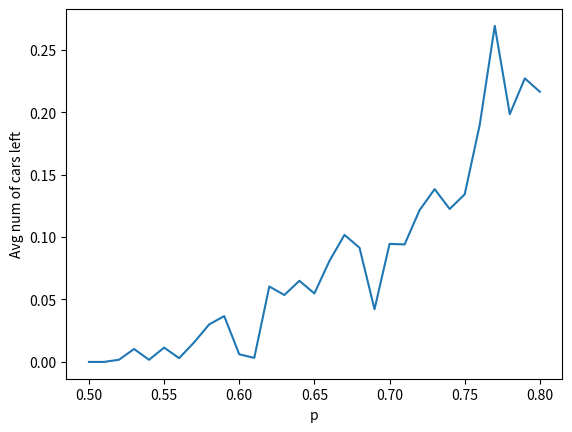
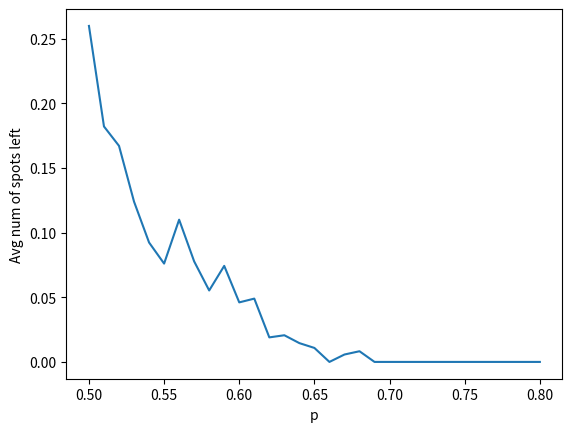
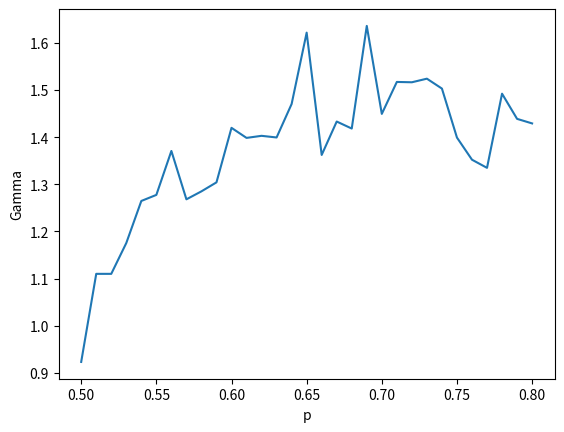

Recreate these plots in Python, in order.
import random as rnd
# import operator
# import matplotlib as mpl
import numpy as np
import matplotlib.pyplot as plt
import math

class Line:

    def __init__(self, p, N):
        self.p = p # car density
        self.N = N # length of line
        self.CarList = []
        self.SpotList = []
        for position in range(self.N):
            x = rnd.random()
            if x <= self.p:
                car = Car(position)
                #print(position, 'car')
                self.CarList.append(car)
            else:
                self.SpotList.append(position)
                #print(position, 'spot')
        self.initCar = len(self.CarList)
        self.initSpot = len(self.SpotList)
        self.absorb = [0] * self.N
        #print(self.printLine())


    def update(self):
        # print(len(self.CarList), len(self.SpotList))
        for i in range(len(self.CarList)):
            car = self.CarList[i]
            x = rnd.random()
            if x <= 0.5:
                car.move(1) # +1
                if car.position == self.N:
                    car.setLocation(0)
            else:
                car.move(-1) # -1
                if car.position == -1:
                    car.setLocation(self.N-1)
        #print(self.printLine())
        self.coalesce()
        #print(self.printLine())
        self.park()
        #print(self.printLine())


    def coalesce(self):
        self.CarList.sort(key=lambda car: car.position)
        i = 0
        while i in range(len(self.CarList)-1):
            if len(self.CarList) == 1:
                break
            elif self.CarList[i].position == self.CarList[i+1].position:
                self.CarList[i].PassengerList.extend(self.CarList[i+1].PassengerList)
                self.CarList.pop(i+1)
            else:
                i += 1


    def park(self):
        self.CarList.sort(key=lambda car: car.position)
        # self.SpotList.sort()
        i = 0
        while i in range(len(self.SpotList)):
            j = 0
            while j in range(len(self.CarList)):
                if self.CarList[j].position == self.SpotList[i]:
                    self.absorb[self.SpotList[i]] = self.CarList[j].count()
                    self.CarList.pop(j)
                    self.SpotList.pop(i)
                    if i >= len(self.SpotList):
                        break
                else:
                    j += 1
            i += 1


    def continueProgram(self):
        if len(self.SpotList) == 0:
            return False
        elif len(self.CarList) == 0:
            return False
        else:
            return True


    def numOfParticles(self):
        return [len(self.CarList), len(self.SpotList)]


    def initilization(self):
        return [self.initCar, self.initSpot]


    def gamma(self):
        if self.initSpot != 0:
            return sum(self.absorb)/self.initSpot
        else:
            return 0

    def printLine(self):
        L = [0] * self.N
        for i in range(len(self.CarList)):
            pos = self.CarList[i].position
            pasL = self.CarList[i].PassengerList
            L[pos] = pasL
        return L


class Car:

    def __init__(self, position):
        self.position = position
        self.PassengerList = []
        self.PassengerList.append(position)

    def move(self, x):
        self.position += x

    def setLocation(self, x):
        self.position = x

    def count(self):
        return len(self.PassengerList)



def findpc(N, trial):
    carLeft = []
    spotLeft = []
    gammaList = []
    for x in range(50, 81, 1):
        p = x / 100
        print(p)
        car = 0
        spot = 0
        gamma = 0
        for i in range(trial):
            print(i)
            line = Line(p, N)
            initCar = line.initilization()[0]
            initSpot = line.initilization()[1]
            # print(line.initilization())
            while line.continueProgram():
                line.update()
            # print(line.numOfParticles())
            # print(line.gamma())
            car += line.numOfParticles()[0] / initCar
            spot += line.numOfParticles()[1] / initSpot
            gamma += line.gamma()
        carLeft.append(car / trial)
        spotLeft.append(spot / trial)
        gammaList.append(gamma / trial)

    xaxis = np.arange(0.5, 0.8, 0.01)

    plt.figure(1)
    plt.xlabel('p')
    plt.ylabel('Avg num of cars left')
    plt.plot(xaxis, carLeft)

    plt.figure(2)
    plt.xlabel('p')
    plt.ylabel('Avg num of spots left')
    plt.plot(xaxis, spotLeft)

    plt.figure(3)
    plt.xlabel('p')
    plt.ylabel('Gamma')
    plt.plot(xaxis, gammaList)

    plt.show()


def timeElapse(p, N, trial):
    dataCar = [0] * 1000000
    #dataSpot = [0] * 1000000
    #dataRatio = [0] * 1000000
    jList = [0] * trial
    for i in range(trial):
        line = Line(p, N)
        print(line.initilization())
        initCar = line.initilization()[0]
        #initSpot = line.initilization()[1]
        tempCar = [0] * len(dataCar)
        #tempSpot = [0] * len(dataSpot)
        #tempRatio = [0] * len(dataRatio)
        # tempCar[0] = 1
        #tempSpot[0] = 1
        #tempRatio[0] = initSpot / initCar
        j = 0
        while line.continueProgram():
            j += 1
            line.update()
            # print(line.numOfParticles())
            [curCar, curSpot] = line.numOfParticles()
            # print(curCar/initCar, curSpot/initSpot)
            tempCar[j] = math.sqrt(j) * curCar / initCar
            #tempSpot[j] = curSpot / initSpot
            #if curCar != 0:
                #tempRatio[j] = curSpot / curCar
        print(line.numOfParticles())
        jList[i] = j
        # print(j)
        # print(tempCar[j])
        for x in range(j + 1, 1000000):
            tempCar[x] = tempCar[j] * math.sqrt(x) / math.sqrt(j)
            #tempSpot[x] = tempSpot[j]
            #tempRatio[x] = tempRatio[j]
        # print(tempCar)
        for x in range(1000000):
            dataCar[x] += tempCar[x]
            #dataSpot[x] += tempSpot[x]
            #dataRatio[x] += tempRatio[x]
        # print(dataCar)
        # print(dataSpot)
        # print(dataRatio)
    j = max(jList)
    print(j)
    car = [x / trial for x in dataCar]
    car = car[:j + 1]
    #spot = [x / trial for x in dataSpot]
    #spot = spot[:j + 1]
    #ratio = [x / trial for x in dataRatio]
    #ratio = ratio[:j + 1]
    # print(car)
    # print(spot)
    # print(ratio)

    xaxis = np.arange(j + 1)
    plt.figure(1)
    plt.xlabel('t')
    plt.ylabel('car')
    plt.plot(xaxis, car)

    #plt.figure(2)
    #plt.xlabel('t')
    #plt.ylabel('spot')
    #plt.plot(xaxis, spot)

    #plt.figure(3)
    #plt.xlabel('t')
    #plt.ylabel('ratio')
    #plt.plot(xaxis, ratio)

    plt.show()


def test(p, N):
    line = Line(p, N)
    while line.continueProgram():
        line.update()


findpc(100, 10)
#timeElapse(0.75, 500, 500)

#test(0.75, 20)